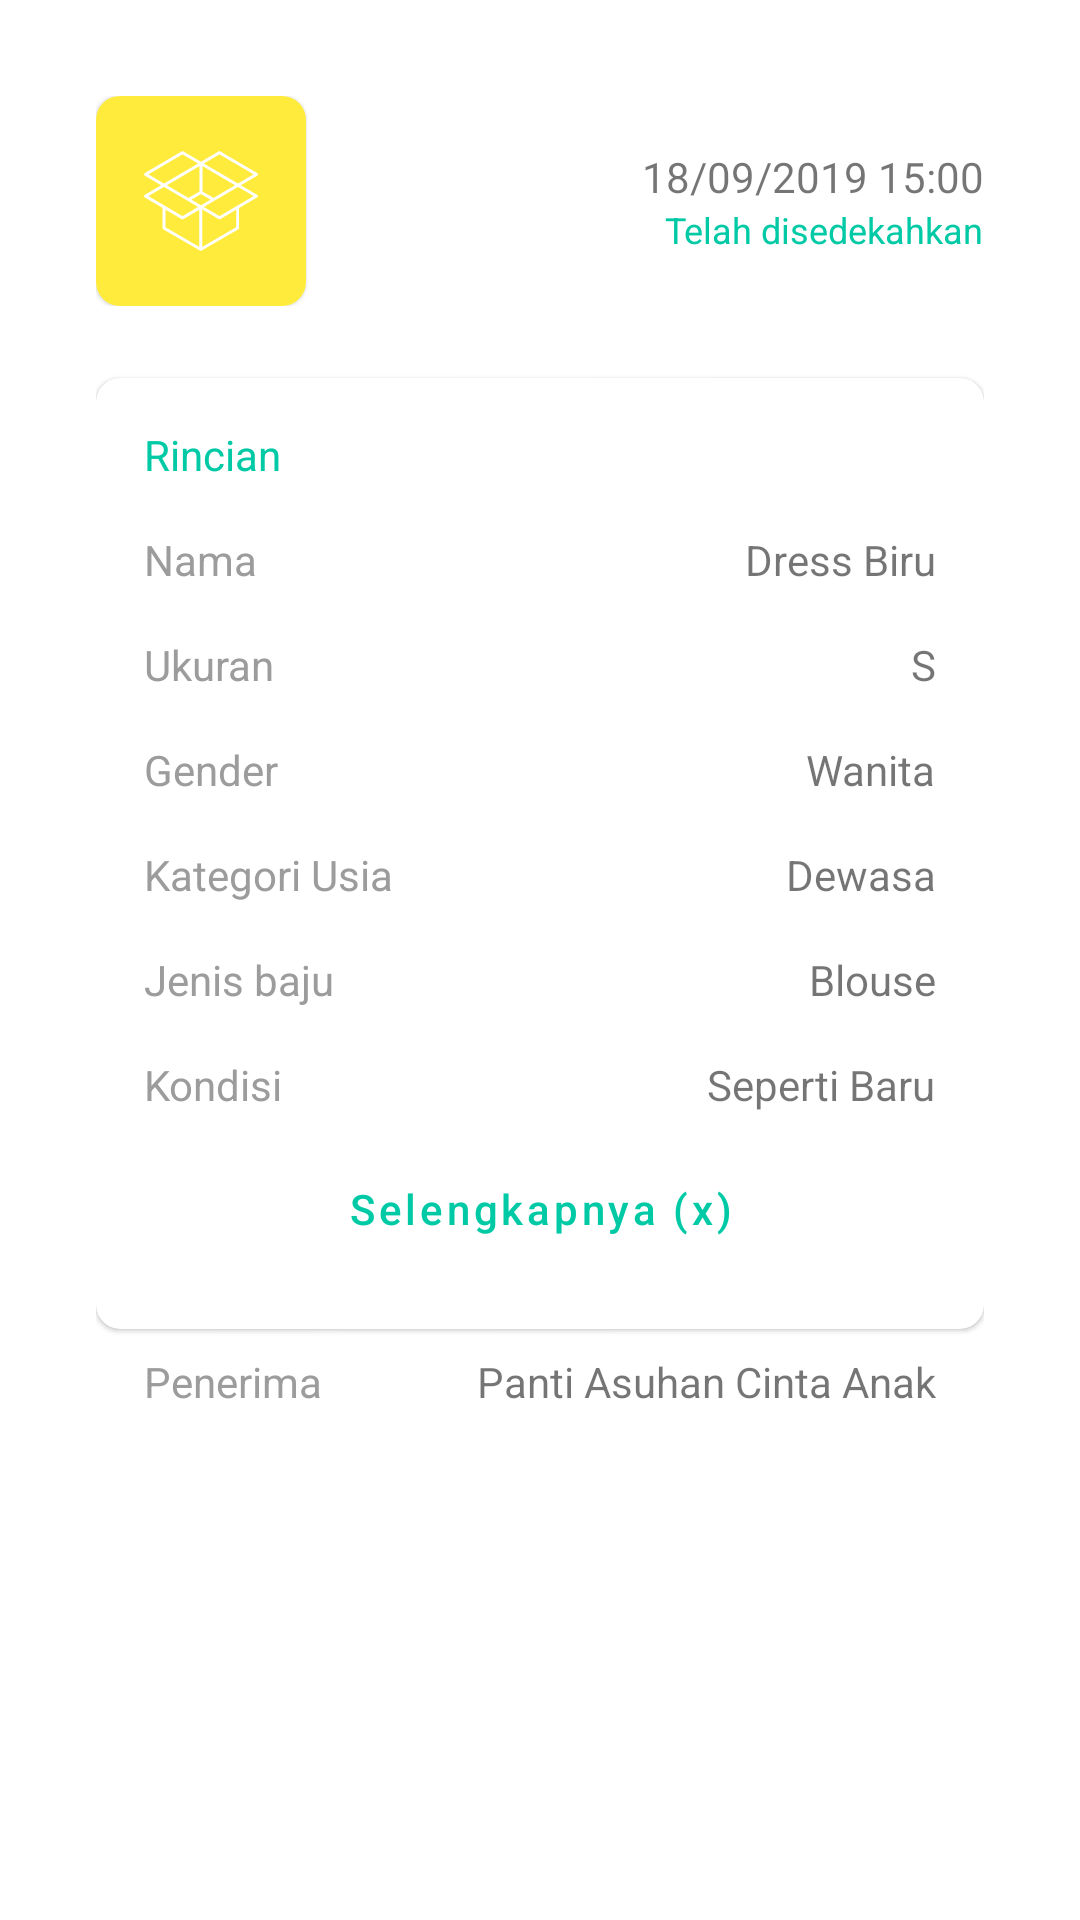

The Android layout XML behind this screen, and the referenced resources:
<!-- AndroidManifest.xml: application theme AppTheme -->
<!-- res/layout/fragment_history_detail.xml -->
<?xml version="1.0" encoding="utf-8"?>
<LinearLayout xmlns:android="http://schemas.android.com/apk/res/android"
    xmlns:app="http://schemas.android.com/apk/res-auto"
    xmlns:tools="http://schemas.android.com/tools"
    android:layout_width="match_parent"
    android:layout_height="match_parent"
    android:orientation="vertical"
    android:padding="32dp"
    tools:context=".ui.main.history.HistoryDetailFragment">

    <LinearLayout
        android:layout_width="match_parent"
        android:layout_height="wrap_content"
        android:layout_marginBottom="16dp"
        android:orientation="horizontal">

        <com.google.android.material.card.MaterialCardView
            android:id="@+id/imageBox"
            android:layout_width="70dp"
            android:layout_height="70dp"
            android:layout_marginEnd="16dp"
            app:cardCornerRadius="8dp">

            <ImageView
                android:id="@+id/historyImage"
                android:layout_width="match_parent"
                android:layout_height="match_parent"
                android:background="@color/historyYellow"
                android:padding="16dp"
                android:src="@drawable/ic_box"
                android:tint="@color/white" />

        </com.google.android.material.card.MaterialCardView>

        <LinearLayout
            android:layout_width="match_parent"
            android:layout_height="match_parent"
            android:gravity="center_vertical|end"
            android:orientation="vertical">

            <TextView
                android:layout_width="wrap_content"
                android:layout_height="wrap_content"
                android:text="18/09/2019 15:00" />

            <TextView
                android:layout_width="wrap_content"
                android:layout_height="wrap_content"
                android:text="Telah disedekahkan"
                android:textColor="@color/historyGreen"
                android:textSize="12sp" />

        </LinearLayout>

    </LinearLayout>

    <com.google.android.material.card.MaterialCardView
        android:layout_width="match_parent"
        android:layout_height="wrap_content"
        android:layout_marginTop="8dp"
        android:layout_marginBottom="8dp"
        app:cardCornerRadius="8dp">

        <RelativeLayout
            android:layout_width="match_parent"
            android:layout_height="match_parent"
            android:orientation="vertical"
            android:padding="16dp">

            <TextView
                android:id="@+id/header"
                android:layout_width="wrap_content"
                android:layout_height="wrap_content"
                android:layout_gravity="start"
                android:layout_marginBottom="16dp"
                android:text="Rincian"
                android:textColor="@color/colorPrimary" />

            <TextView
                android:id="@+id/name"
                android:layout_width="wrap_content"
                android:layout_height="wrap_content"
                android:layout_below="@id/header"
                android:layout_alignParentStart="true"
                android:layout_marginBottom="16dp"
                android:text="Nama"
                android:textColor="@color/textCategory" />

            <TextView
                android:id="@+id/clothName"
                android:layout_width="wrap_content"
                android:layout_height="wrap_content"
                android:layout_below="@id/header"
                android:layout_alignParentEnd="true"
                android:layout_marginBottom="16dp"
                android:text="Dress Biru" />

            <TextView
                android:id="@+id/size"
                android:layout_width="wrap_content"
                android:layout_height="wrap_content"
                android:layout_below="@id/name"
                android:layout_alignParentStart="true"
                android:layout_marginBottom="16dp"
                android:text="Ukuran"
                android:textColor="@color/textCategory" />

            <TextView
                android:id="@+id/clothSize"
                android:layout_width="wrap_content"
                android:layout_height="wrap_content"
                android:layout_below="@id/clothName"
                android:layout_alignParentEnd="true"
                android:layout_marginBottom="16dp"
                android:text="S" />

            <TextView
                android:id="@+id/gender"
                android:layout_width="wrap_content"
                android:layout_height="wrap_content"
                android:layout_below="@id/size"
                android:layout_alignParentStart="true"
                android:layout_marginBottom="16dp"
                android:text="Gender"
                android:textColor="@color/textCategory" />

            <TextView
                android:id="@+id/clothGender"
                android:layout_width="wrap_content"
                android:layout_height="wrap_content"
                android:layout_below="@id/clothSize"
                android:layout_alignParentEnd="true"
                android:layout_marginBottom="16dp"
                android:text="Wanita" />

            <TextView
                android:id="@+id/age"
                android:layout_width="wrap_content"
                android:layout_height="wrap_content"
                android:layout_below="@id/gender"
                android:layout_alignParentStart="true"
                android:layout_marginBottom="16dp"
                android:text="Kategori Usia"
                android:textColor="@color/textCategory" />

            <TextView
                android:id="@+id/clothAge"
                android:layout_width="wrap_content"
                android:layout_height="wrap_content"
                android:layout_below="@id/gender"
                android:layout_alignParentEnd="true"
                android:layout_marginBottom="16dp"
                android:text="Dewasa" />

            <TextView
                android:id="@+id/type"
                android:layout_width="wrap_content"
                android:layout_height="wrap_content"
                android:layout_below="@id/age"
                android:layout_alignParentStart="true"
                android:layout_marginBottom="16dp"
                android:text="Jenis baju"
                android:textColor="@color/textCategory" />

            <TextView
                android:id="@+id/clothType"
                android:layout_width="wrap_content"
                android:layout_height="wrap_content"
                android:layout_below="@id/age"
                android:layout_alignParentEnd="true"
                android:layout_marginBottom="16dp"
                android:text="Blouse" />

            <TextView
                android:id="@+id/condition"
                android:layout_width="wrap_content"
                android:layout_height="wrap_content"
                android:layout_below="@id/type"
                android:layout_alignParentStart="true"
                android:text="Kondisi"
                android:textColor="@color/textCategory" />

            <TextView
                android:id="@+id/clothCondition"
                android:layout_width="wrap_content"
                android:layout_height="wrap_content"
                android:layout_below="@id/type"
                android:layout_alignParentEnd="true"
                android:text="Seperti Baru" />

            <com.google.android.material.button.MaterialButton
                style="@style/Widget.MaterialComponents.Button.TextButton"
                android:layout_width="match_parent"
                android:layout_height="wrap_content"
                android:layout_below="@id/clothCondition"
                android:layout_marginTop="8dp"
                android:text="Selengkapnya (x)"
                android:textAllCaps="false"
                android:textColor="@color/colorPrimary" />

        </RelativeLayout>

    </com.google.android.material.card.MaterialCardView>

    <RelativeLayout
        android:layout_width="match_parent"
        android:layout_height="wrap_content"
        android:layout_marginStart="16dp"
        android:layout_marginEnd="16dp"
        android:layout_marginBottom="16dp"
        android:gravity="center_vertical">

        <TextView
            android:id="@+id/clothDate"
            android:layout_width="wrap_content"
            android:layout_height="wrap_content"
            android:layout_alignParentStart="true"
            android:text="Penerima"
            android:textColor="@color/textCategory" />

        <TextView
            android:id="@+id/clothStatus"
            android:layout_width="wrap_content"
            android:layout_height="wrap_content"
            android:layout_alignParentEnd="true"
            android:text="Panti Asuhan Cinta Anak" />

    </RelativeLayout>

</LinearLayout>
<!-- resources referenced by this layout -->
<resources>
  <color name="colorPrimary">#00C9A5</color>
  <color name="historyGreen">@color/colorPrimary</color>
  <color name="historyYellow">#FFEB3B</color>
  <color name="textCategory">#9C9C9C</color>
  <color name="white">#FFFFFF</color>
  <!-- drawable ic_box (drawable) -->
  <vector xmlns:android="http://schemas.android.com/apk/res/android"
      android:width="24dp"
      android:height="24dp"
      android:viewportWidth="446.415"
      android:viewportHeight="446.415">
      <path
          android:fillColor="#FF000000"
          android:pathData="M443.215,199.258l-64,-37.6l64,-37.6c3.2,-1.6 4,-5.2 2.4,-8c-0.4,-0.8 -1.2,-1.6 -2,-2l-72.4,-42.4l-72.8,-42.8c-2,-1.2 -4,-1.2 -6,0l-69.2,40.8l-69.6,-40.8c-1.6,-1.2 -4,-1.2 -6,0l-72.4,42.8l-72,42.4c-0.8,0.4 -1.6,1.2 -2,2c-1.6,2.8 -0.8,6.4 2,8l64,37.6l-64.4,37.6c-2.8,1.6 -3.6,5.2 -2,8c0.4,0.8 1.2,1.6 2,2l69.6,40.8v79.2c0,2 1.2,4 2.8,4.8l144,83.2c0.4,0 0.4,0.4 0.8,0.4c0,0 0.4,0 0.4,0.4c0.8,0.4 1.2,0.4 2,0.4s1.2,0 2,-0.4c0,0 0.4,0 0.4,-0.4c0.4,0 0.4,0 0.8,-0.4l143.6,-83.2c2,-1.2 2.8,-3.2 2.8,-4.8v-78.4l71.2,-41.6c0.8,-0.4 1.6,-1.2 2,-2C446.816,204.458 446.015,200.858 443.215,199.258zM295.616,40.458l69.6,40.8l64,37.6l-61.2,36l-69.6,-40.8l-64,-37.6L295.616,40.458zM229.215,86.458l63.6,37.6l64,37.6l-64,37.6l-20.4,12l-43.2,-25.2V86.458zM17.215,118.858l64,-37.6l69.6,-40.8l61.2,36l-64,37.6l-69.6,40.8L17.215,118.858zM217.215,86.458v99.6l-43.2,25.2l-20.4,-12l-64,-37.6l64,-37.6L217.215,86.458zM81.215,241.658l-64,-37.6l61.2,-36l69.6,40.8l64,37.6l-61.2,36l-69.2,-40.4L81.215,241.658zM216.415,402.858l-132.4,-76.8v-69.2l63.6,37.6c2,1.2 4,1.2 6,0l62.8,-36.8V402.858zM223.215,240.058l-37.6,-22l37.6,-22l37.6,22L223.215,240.058zM360.816,326.058l-132.4,76.8v-146.8l64.4,38c1.6,1.2 4,1.2 6,0l62,-36.4V326.058zM365.215,241.658l-2,1.2l-67.6,39.6l-61.2,-36l64,-37.6l69.6,-40.8l61.2,36L365.215,241.658z" />
  </vector>
  <style name="AppTheme" parent="Theme.MaterialComponents.Light.NoActionBar">
          
          <item name="colorPrimary">@color/colorPrimary</item>
          <item name="colorPrimaryDark">@color/colorPrimaryDark</item>
          <item name="colorAccent">@color/colorAccent</item>
      </style>
  <color name="colorPrimaryDark">#008E75</color>
  <color name="colorAccent">#FAFAFA</color>
</resources>
